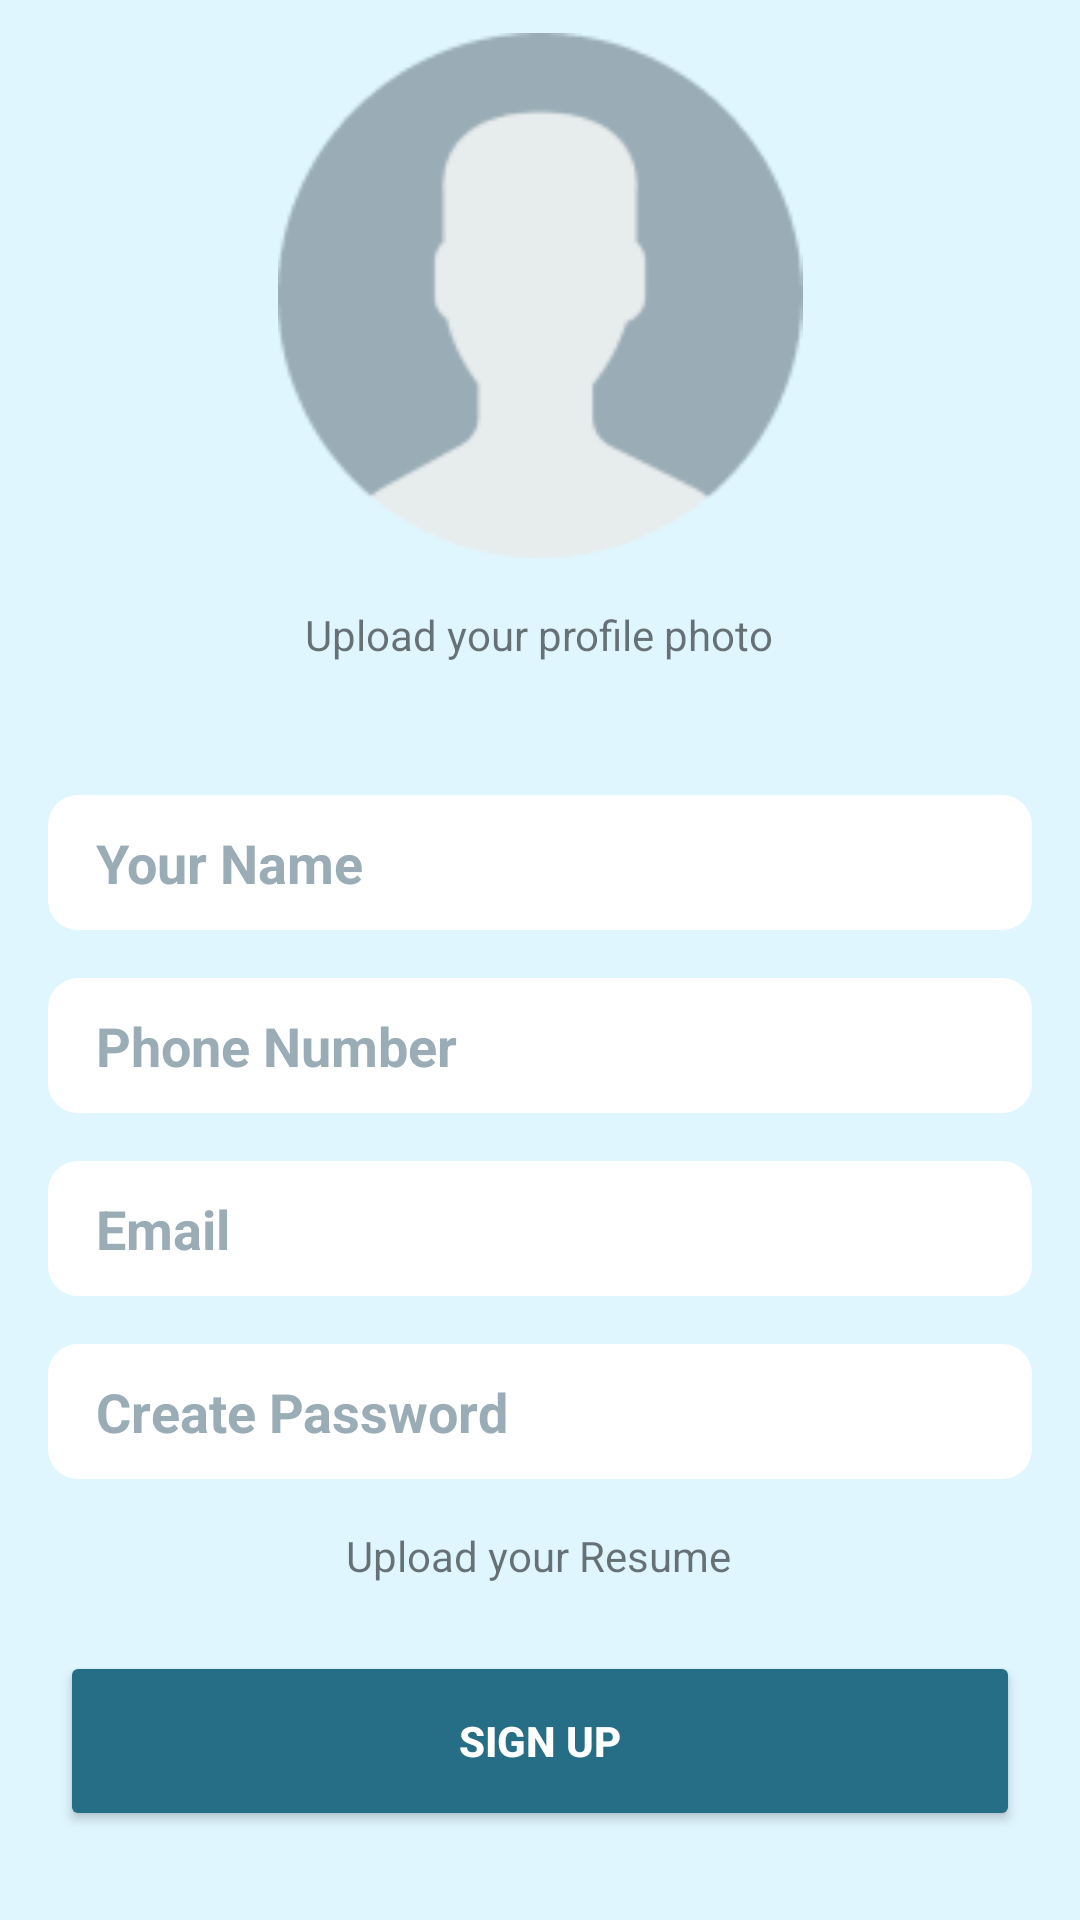

Android layout source for this screen:
<!-- AndroidManifest.xml: application theme Theme.RapidHire -->
<!-- res/layout/fragment_register.xml -->
<?xml version="1.0" encoding="utf-8"?>
<androidx.constraintlayout.widget.ConstraintLayout xmlns:android="http://schemas.android.com/apk/res/android"
    xmlns:app="http://schemas.android.com/apk/res-auto"
    xmlns:tools="http://schemas.android.com/tools"
    android:layout_width="match_parent"
    android:layout_height="match_parent"
    android:background="@color/blue"
    tools:context=".fragments.RegisterFragment">


    <ImageView
        android:id="@+id/imageView"
        android:layout_width="match_parent"
        android:layout_height="175dp"
        android:layout_marginBottom="16dp"
        android:src="@drawable/profilepic"
        app:layout_constraintBottom_toTopOf="@+id/textView2"
        app:layout_constraintEnd_toEndOf="parent"
        app:layout_constraintHorizontal_bias="0.0"
        app:layout_constraintStart_toStartOf="parent"
       />

    <TextView
        android:id="@+id/textView2"
        android:layout_width="wrap_content"
        android:layout_height="wrap_content"
        android:layout_marginBottom="44dp"
        android:text="Upload your profile photo"
        app:layout_constraintBottom_toTopOf="@+id/linearLayout"
        app:layout_constraintEnd_toEndOf="parent"
        app:layout_constraintHorizontal_bias="0.498"
        app:layout_constraintStart_toStartOf="parent" />

    <LinearLayout
        android:id="@+id/linearLayout"
        android:layout_width="match_parent"
        android:layout_height="wrap_content"
        android:layout_gravity="center_vertical"
        android:layout_margin="16dp"
        android:orientation="vertical"

        app:layout_constraintBottom_toTopOf="@+id/textView"
        app:layout_constraintEnd_toEndOf="parent"
        app:layout_constraintHorizontal_bias="0.5"
        app:layout_constraintStart_toStartOf="parent">

        <EditText
            android:id="@+id/etusername"
            android:layout_width="match_parent"
            android:layout_height="45sp"
            android:background="@drawable/custom_input"
            android:hint="Your Name"
            android:inputType="textEmailAddress"
            android:paddingLeft="16dp"
            android:textColorHint="@color/grey"
            android:textStyle="bold"

            />

        <EditText
            android:id="@+id/phonenumber"
            android:layout_width="match_parent"
            android:layout_height="45sp"
            android:layout_marginTop="16dp"
            android:background="@drawable/custom_input"
            android:hint="Phone Number"
            android:inputType="phone"
            android:paddingLeft="16dp"
            android:textColorHint="@color/grey"
            android:textStyle="bold" />

        <EditText
            android:id="@+id/etemail"
            android:layout_width="match_parent"
            android:layout_height="45sp"
            android:layout_marginTop="16dp"
            android:background="@drawable/custom_input"
            android:hint="Email"
            android:inputType="textEmailAddress"
            android:paddingLeft="16dp"
            android:textColorHint="@color/grey"
            android:textStyle="bold" />

        <EditText
            android:id="@+id/etPassword"
            android:layout_width="match_parent"
            android:layout_height="45sp"
            android:layout_marginTop="16dp"
            android:background="@drawable/custom_input"
            android:hint="Create Password"
            android:inputType="textPassword"
            android:paddingLeft="16dp"
            android:textColorHint="@color/grey"
            android:textStyle="bold" />

    </LinearLayout>

    <TextView
        android:id="@+id/textView"
        android:layout_width="wrap_content"
        android:layout_height="wrap_content"
        android:layout_marginBottom="112dp"
        android:text="Upload your Resume"
        app:layout_constraintBottom_toBottomOf="parent"
        app:layout_constraintEnd_toEndOf="parent"
        app:layout_constraintHorizontal_bias="0.498"
        app:layout_constraintStart_toStartOf="parent" />

    <LinearLayout
        android:id="@+id/linearLayout2"
        android:layout_width="match_parent"
        android:layout_height="wrap_content"
        android:layout_gravity="bottom"
        android:layout_marginBottom="118dp"
        android:orientation="vertical"
        app:layout_constraintBottom_toTopOf="@+id/imageView"
        app:layout_constraintEnd_toEndOf="parent"
        app:layout_constraintHorizontal_bias="0.5"
        app:layout_constraintStart_toStartOf="parent"
        app:layout_constraintTop_toTopOf="parent">


    </LinearLayout>

    <Button
        android:id="@+id/signUp"
        android:layout_width="match_parent"
        android:layout_height="60dp"
        android:layout_marginStart="20dp"
        android:layout_marginEnd="20dp"
        android:backgroundTint="#266E85"
        android:text="Sign Up"
        android:textColor="@color/white"
        android:textStyle="bold"
        app:cornerRadius="10dp"
        app:layout_constraintBottom_toBottomOf="parent"
        app:layout_constraintEnd_toEndOf="parent"
        app:layout_constraintHorizontal_bias="1.0"
        app:layout_constraintStart_toStartOf="parent"
        app:layout_constraintTop_toTopOf="parent"
        app:layout_constraintVertical_bias="0.949" />


</androidx.constraintlayout.widget.ConstraintLayout>
<!-- resources referenced by this layout -->
<resources>
  <color name="blue">#DFF6FF</color>
  <color name="grey">#9AACB5</color>
  <color name="white">#FFFFFFFF</color>
  <!-- drawable custom_input (drawable) -->
  <?xml version="1.0" encoding="utf-8"?>
  <shape xmlns:android="http://schemas.android.com/apk/res/android"
  
      android:shape="rectangle" >
  
      <solid android:color="#FFFFFF" />
  
      <corners
          android:radius="10dp" />
  
  </shape>
  <!-- drawable profilepic: png bitmap (drawable, 5502 bytes) -->
  <style name="Theme.RapidHire" parent="Theme.MaterialComponents.Light.DarkActionBar">
          
          <item name="colorPrimary">@color/purple_500</item>
          <item name="colorPrimaryVariant">@color/purple_700</item>
          <item name="colorOnPrimary">@color/white</item>
          
          <item name="colorSecondary">@color/teal_200</item>
          <item name="colorSecondaryVariant">@color/teal_700</item>
          <item name="colorOnSecondary">@color/black</item>
          
          <item name="android:statusBarColor" tools:targetApi="l">?attr/colorPrimaryVariant</item>
          
      </style>
  <color name="purple_500">#FF6200EE</color>
  <color name="purple_700">#FF3700B3</color>
  <color name="teal_200">#FF03DAC5</color>
  <color name="teal_700">#FF018786</color>
  <color name="black">#FF000000</color>
</resources>
